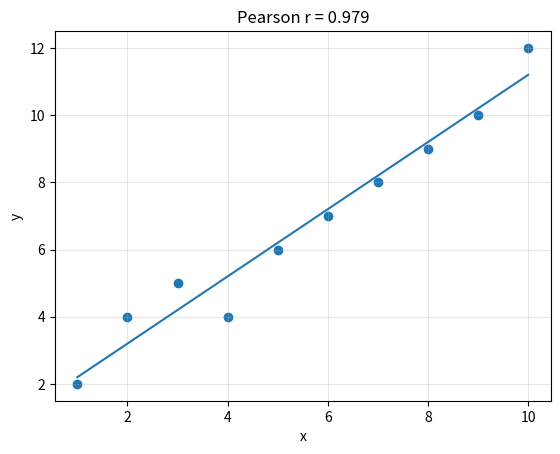

The script that saved this image:
import numpy as np
import matplotlib.pyplot as plt

x = np.array([1, 2, 3, 4, 5, 6, 7, 8, 9, 10])
y = np.array([2, 4, 5, 4, 6, 7, 8, 9, 10, 12])

r = np.corrcoef(x, y)[0, 1]
print(f"Pearson r = {r:.3f}")

plt.scatter(x, y)
m, b = np.polyfit(x, y, 1)
plt.plot(x, m * x + b)
plt.title(f"Pearson r = {r:.3f}")
plt.xlabel("x")
plt.ylabel("y")
plt.grid(True, alpha=0.3)
plt.show()
